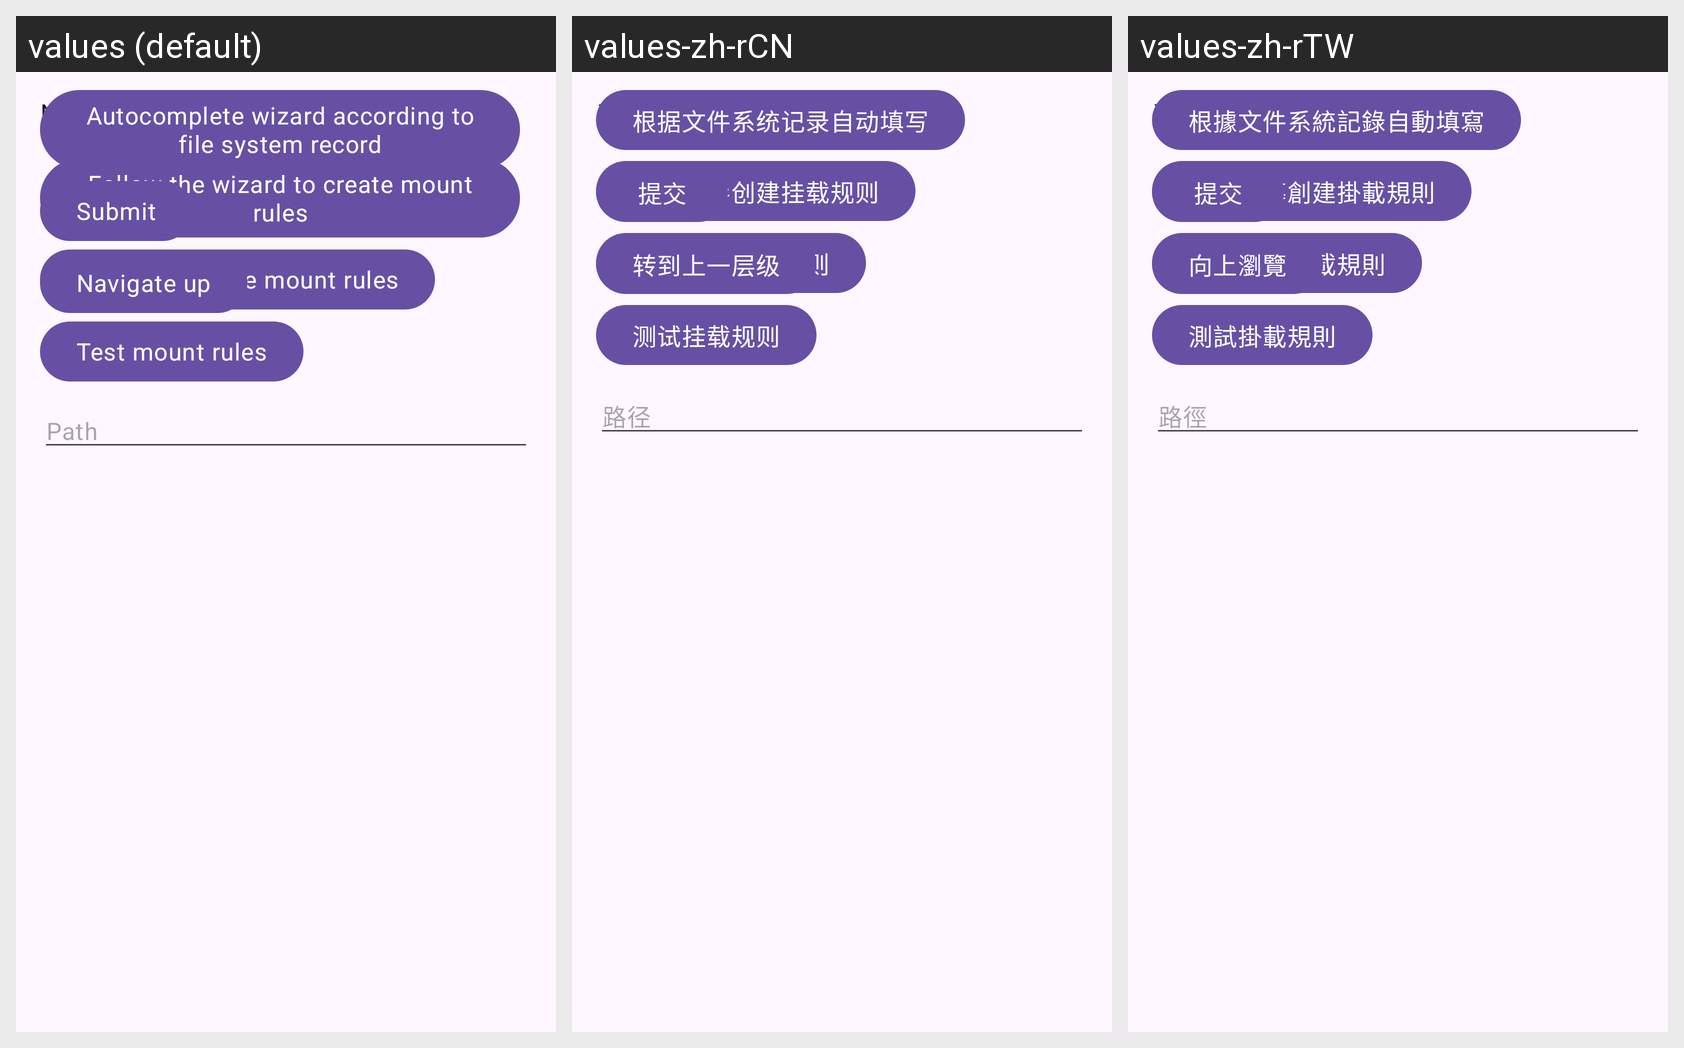

Strings drawn on this Android screen and how each of the app's shown locales translates them:
Android screen res/layout/storage_redirect_category_mount_buttons.xml rendered under 3 locales, left to right: values (default), values-zh-rCN, values-zh-rTW. Device: Nexus 5 (rendered at 1080×1920; each locale shown at half size, 540×960, under a caption strip naming it); theme AppTheme.
Strings drawn on this screen, with the default value and each locale's value (text and hints the layout hard-codes, and strings that could not be matched under every locale, appear in the picture but are not listed):

storage_redirect_no_mount_rules
  values: No mount rules yet.
  values-zh-rCN: 还没有挂载规则。
  values-zh-rTW: 還沒有掛載規則。

storage_redirect_follow_wizard
  values: Follow the wizard to create mount rules
  values-zh-rCN: 跟随向导创建挂载规则
  values-zh-rTW: 跟隨嚮導創建掛載規則

storage_redirect_manual
  values: Manually create mount rules
  values-zh-rCN: 手动创建挂载规则
  values-zh-rTW: 手動創建掛載規則

storage_redirect_test
  values: Test mount rules
  values-zh-rCN: 测试挂载规则
  values-zh-rTW: 測試掛載規則

auto_complete_by_record
  values: Autocomplete wizard according to file system record
  values-zh-rCN: 根据文件系统记录自动填写
  values-zh-rTW: 根據文件系統記錄自動填寫

submit
  values: Submit
  values-zh-rCN: 提交
  values-zh-rTW: 提交

file_picker_hint
  values: Path
  values-zh-rCN: 路径
  values-zh-rTW: 路徑
